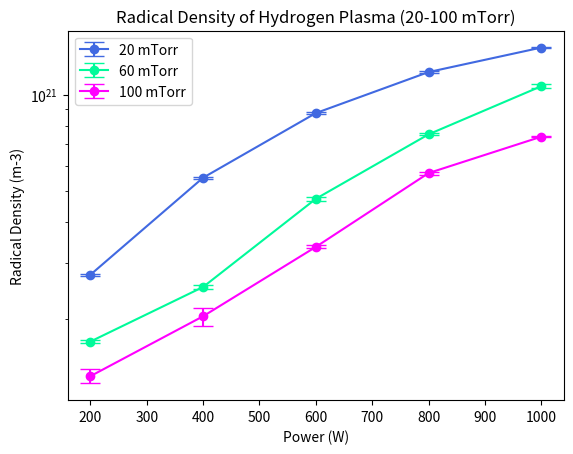

Recreate this plot in Python.
import numpy as np
import matplotlib.pyplot as plt

fig, ax = plt.subplots()

avg20 = [2.7503316173987978e+20, 5.511305580608753e+20, 8.754201940038858e+20, 1.174358229165847e+21, 1.3994554597815636e+21]
std20 = [2.3976513305159777e+18, 3.718502503876807e+18, 4.2472903369037517e+18, 1.0393577104765092e+19, 2.2431552002916165e+18]

avg60 = [1.704971699493096e+20, 2.520521734250536e+20, 4.7381534804580165e+20, 7.518612479931592e+20, 1.0612067439966802e+21]
std60 = [1.9218124278788147e+18, 3.6810625698929485e+18, 6.139696412703389e+18, 5.827802777261011e+18, 1.5384111188975673e+19]

avg100 = [1.3307890997795961e+20, 2.043799571408645e+20, 3.357879021176239e+20, 5.697374241532183e+20, 7.392173387844627e+20]
std100 = [6.66328569695336e+18, 1.3187517591152927e+19, 3.4751208676205256e+18, 5.99287164806391e+18, 3.6346927503933957e+18]

powers = [200, 400, 600, 800, 1000]

ax.errorbar(powers, avg20, marker='o', yerr=std20, capsize=7, color='royalblue', label='20 mTorr')
ax.errorbar(powers, avg60, marker='o', yerr=std60, capsize=7, color='mediumspringgreen', label='60 mTorr')
ax.errorbar(powers, avg100, marker='o', yerr=std100, capsize=7, color='fuchsia', label='100 mTorr')
ax.set_title('Radical Density of Hydrogen Plasma (20-100 mTorr)')
ax.set_yscale('log')
ax.set_ylabel('Radical Density (m-3)')
ax.set_xlabel('Power (W)')
ax.legend()
plt.show()
